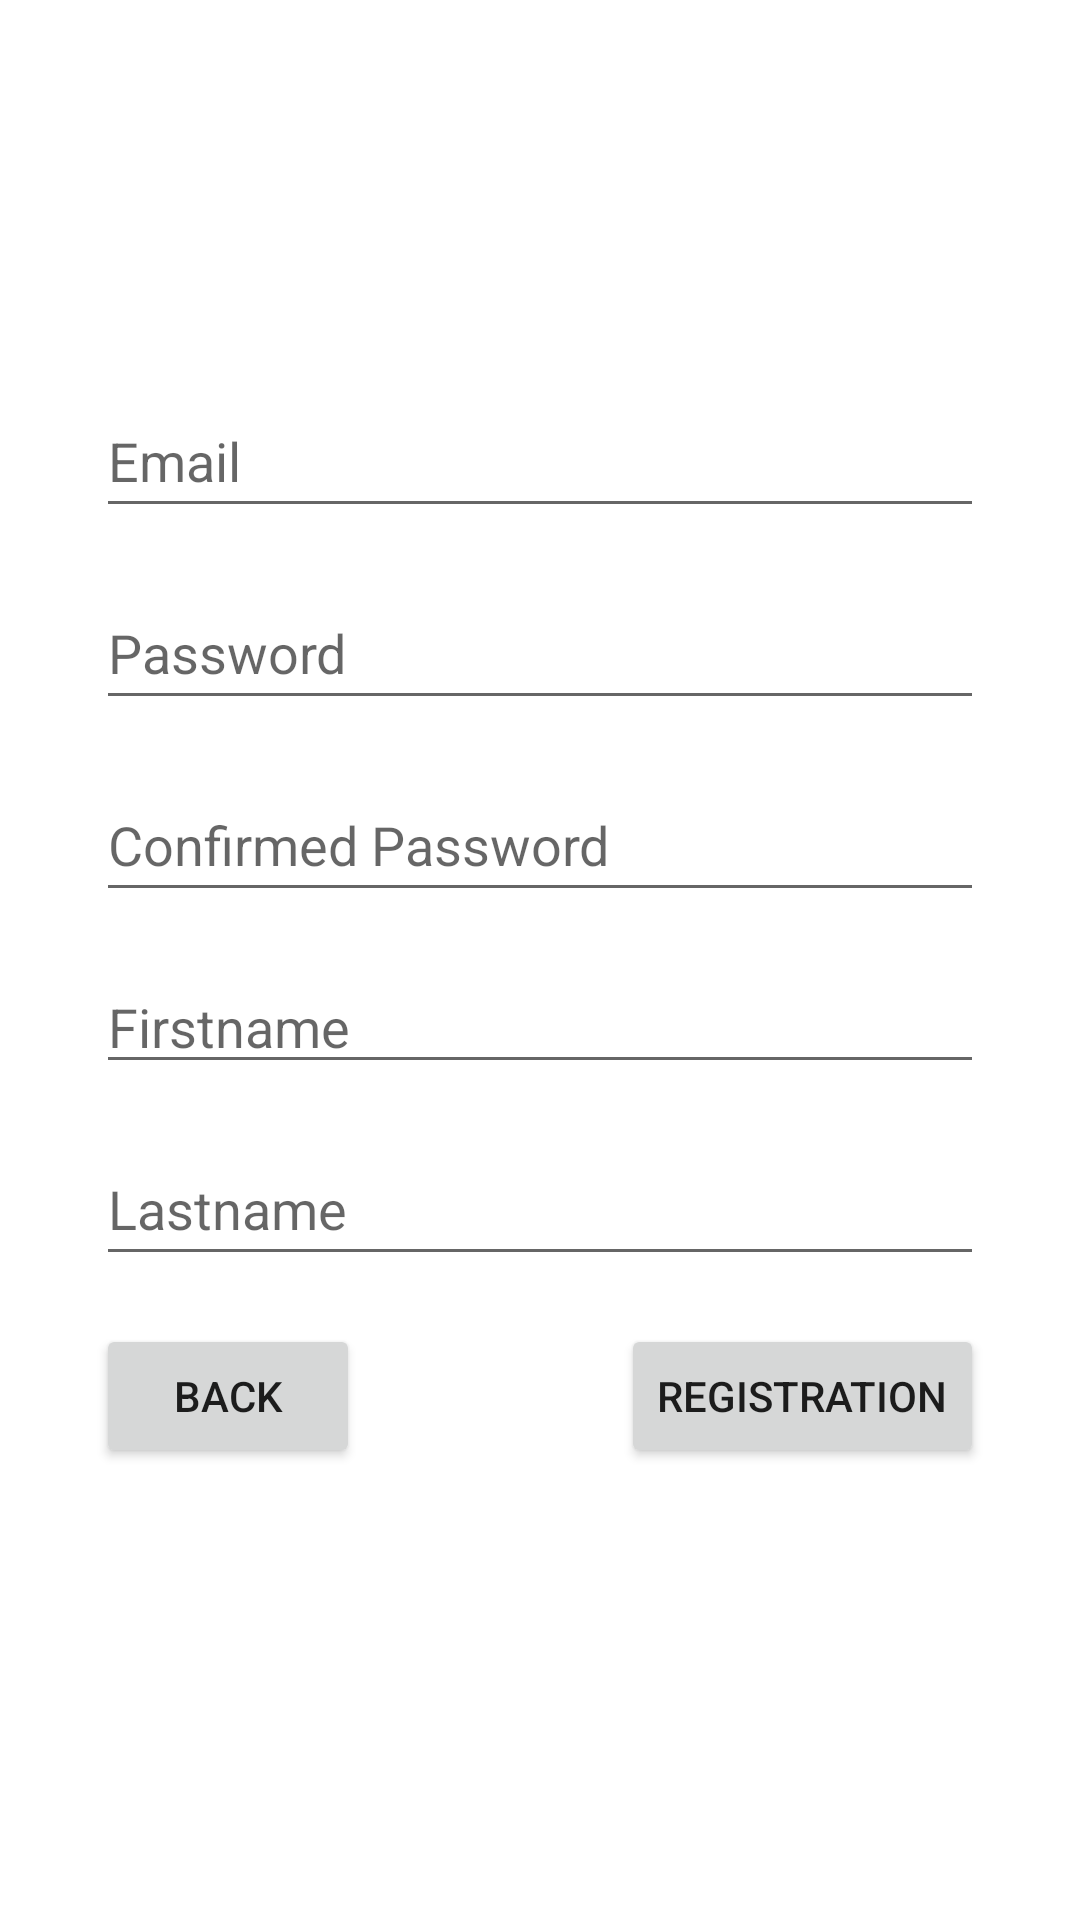

Layout XML and referenced resources for this Android screen:
<!-- AndroidManifest.xml: application theme Theme.SwiatZwierzat -->
<!-- res/layout/activity_register.xml -->
<?xml version="1.0" encoding="utf-8"?>
<androidx.constraintlayout.widget.ConstraintLayout xmlns:android="http://schemas.android.com/apk/res/android"
    xmlns:app="http://schemas.android.com/apk/res-auto"
    xmlns:tools="http://schemas.android.com/tools"
    android:layout_width="match_parent"
    android:layout_height="match_parent"
    tools:context=".RegisterActivity">

    <Button
        android:id="@+id/bt_register_back"
        android:layout_width="wrap_content"
        android:layout_height="wrap_content"
        android:layout_marginStart="32dp"
        android:layout_marginTop="16dp"
        android:text="@string/back"
        app:layout_constraintStart_toStartOf="parent"
        app:layout_constraintTop_toBottomOf="@+id/et_register_lastname" />

    <Button
        android:id="@+id/bt_register_register"
        android:layout_width="wrap_content"
        android:layout_height="wrap_content"
        android:layout_marginTop="16dp"
        android:layout_marginEnd="32dp"
        android:text="@string/register"
        app:layout_constraintEnd_toEndOf="parent"
        app:layout_constraintTop_toBottomOf="@+id/et_register_lastname" />

    <EditText
        android:id="@+id/et_register_email"
        android:layout_width="0dp"
        android:layout_height="wrap_content"
        android:layout_marginStart="32dp"
        android:layout_marginTop="128dp"
        android:layout_marginEnd="32dp"
        android:ems="10"
        android:hint="@string/email"
        android:inputType="textEmailAddress"
        android:minHeight="48dp"
        app:layout_constraintEnd_toEndOf="parent"
        app:layout_constraintStart_toStartOf="parent"
        app:layout_constraintTop_toTopOf="parent" />

    <EditText
        android:id="@+id/et_register_password"
        android:layout_width="0dp"
        android:layout_height="wrap_content"
        android:layout_marginStart="32dp"
        android:layout_marginTop="16dp"
        android:layout_marginEnd="32dp"
        android:ems="10"
        android:hint="@string/password"
        android:inputType="textPassword"
        android:minHeight="48dp"
        app:layout_constraintEnd_toEndOf="parent"
        app:layout_constraintStart_toStartOf="parent"
        app:layout_constraintTop_toBottomOf="@+id/et_register_email" />

    <EditText
        android:id="@+id/et_register_cpassword"
        android:layout_width="0dp"
        android:layout_height="wrap_content"
        android:layout_marginStart="32dp"
        android:layout_marginTop="16dp"
        android:layout_marginEnd="32dp"
        android:ems="10"
        android:hint="@string/confirmedPassword"
        android:inputType="textPassword"
        android:minHeight="48dp"
        app:layout_constraintEnd_toEndOf="parent"
        app:layout_constraintHorizontal_bias="0.0"
        app:layout_constraintStart_toStartOf="parent"
        app:layout_constraintTop_toBottomOf="@+id/et_register_password" />

    <EditText
        android:id="@+id/et_register_firstname"
        android:layout_width="0dp"
        android:layout_height="wrap_content"
        android:layout_marginStart="32dp"
        android:layout_marginTop="16dp"
        android:layout_marginEnd="32dp"
        android:ems="10"
        android:hint="@string/firstname"
        android:inputType="textPersonName"
        app:layout_constraintEnd_toEndOf="parent"
        app:layout_constraintHorizontal_bias="0.467"
        app:layout_constraintStart_toStartOf="parent"
        app:layout_constraintTop_toBottomOf="@+id/et_register_cpassword" />

    <EditText
        android:id="@+id/et_register_lastname"
        android:layout_width="0dp"
        android:layout_height="wrap_content"
        android:layout_marginStart="32dp"
        android:layout_marginTop="16dp"
        android:layout_marginEnd="32dp"
        android:ems="10"
        android:hint="@string/lastname"
        android:inputType="textPersonName"
        android:minHeight="48dp"
        app:layout_constraintEnd_toEndOf="parent"
        app:layout_constraintStart_toStartOf="parent"
        app:layout_constraintTop_toBottomOf="@+id/et_register_firstname" />
</androidx.constraintlayout.widget.ConstraintLayout>
<!-- resources referenced by this layout -->
<resources>
  <string name="back">Back</string>
  <string name="confirmedPassword">Confirmed Password</string>
  <string name="email">Email</string>
  <string name="firstname">Firstname</string>
  <string name="lastname">Lastname</string>
  <string name="password">Password</string>
  <string name="register">Registration</string>
  <style name="Theme.SwiatZwierzat" parent="Theme.MaterialComponents.DayNight.DarkActionBar">
          
          <item name="windowActionBar">false</item>
          <item name="windowNoTitle">true</item>
          <item name="colorPrimary">@color/purple_500</item>
          <item name="colorPrimaryVariant">@color/purple_700</item>
          <item name="colorOnPrimary">@color/white</item>
          
          <item name="colorSecondary">@color/teal_200</item>
          <item name="colorSecondaryVariant">@color/teal_700</item>
          <item name="colorOnSecondary">@color/black</item>
          
          <item name="android:statusBarColor">?attr/colorPrimaryVariant</item>
          
      </style>
  <!-- not gathered from this repository: default colours our renderer supplied (Android Studio template values) -->
  <color name="purple_500">#FF6200EE</color>
  <color name="purple_700">#FF3700B3</color>
  <color name="teal_200">#FF03DAC5</color>
  <color name="teal_700">#FF018786</color>
  <color name="black">#FF000000</color>
  <color name="white">#FFFFFFFF</color>
</resources>
